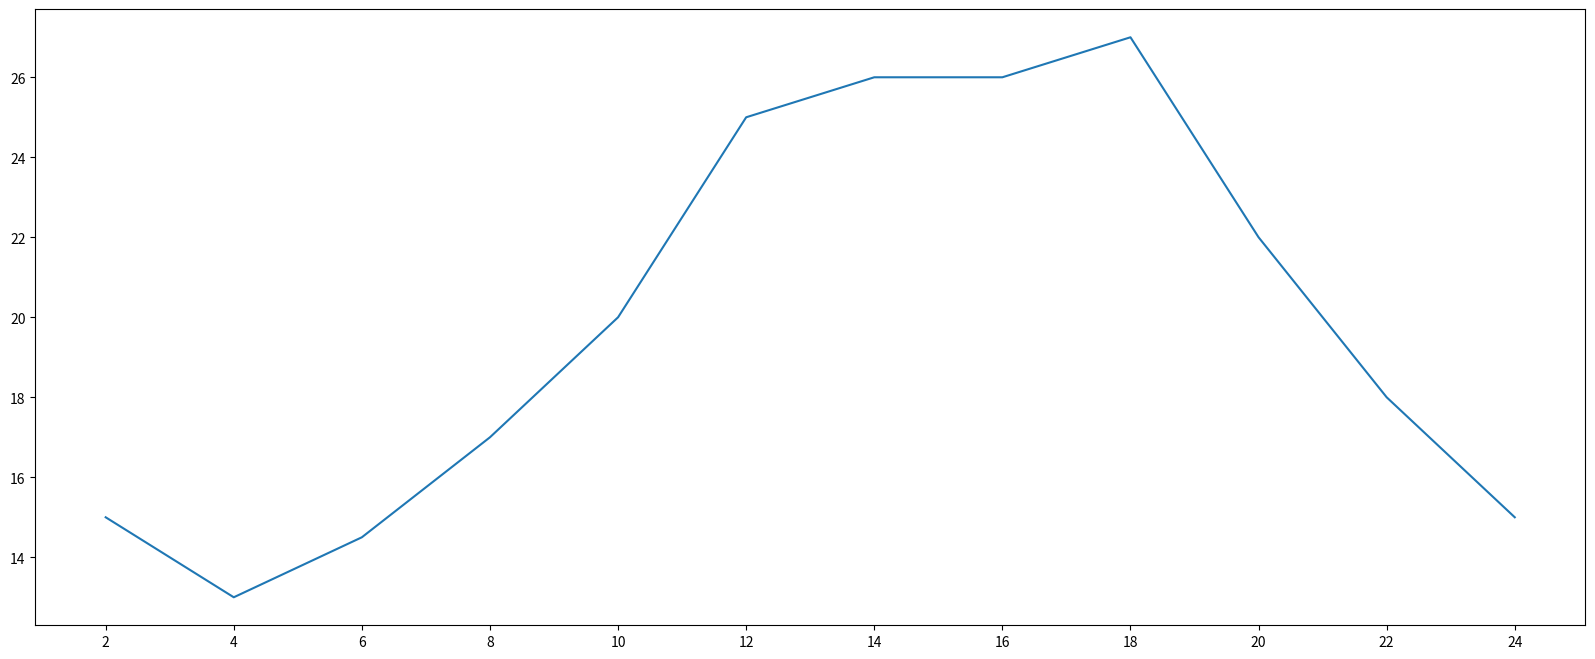

Write the Python code that produced this figure.
from matplotlib import pyplot as plt
from matplotlib import rcParams
# rcParams["font.sans-serif"] = "SimHei"
def demo1():
    """
    matplotlib基本要点 案例
    :return:
    """
    # 数据在x轴的位置，是一个可迭代的对象
    x = range(2,26,2)
    # 数据在y轴的位置，是一个可迭代的对象
    y = [15,13,14.5,17,20,25,26,26,27,22,18,15]
    # x轴,y轴的数据一起组成了所有要绘制出的坐标
    # 分别是(2,15),(4,13),(6,14.5)....

    plt.plot(x,y) # 传入x和y，通过plot绘制折线图
    plt.show() # 在执行程序的时候展示图形

def demo2():
    """
    matplotlib基本要点 案例改进
    1.设置图片大小
    2.保存图片
    :return:
    """
    """
    设置图片大小
    figure 图形图标的意思，在这里指的就是我们画的图
    通过实例化一个figure并且传递参数，能够在后台自动使用该figure实例
    在图形模糊的时候可以传入dpi参数，让图片更加清晰
    """
    plt.figure(figsize=(20, 8), dpi=80)

    # 数据在x轴的位置，是一个可迭代的对象
    x = range(2,26,2)
    # 数据在y轴的位置，是一个可迭代的对象
    y = [15,13,14.5,17,20,25,26,26,27,22,18,15]
    # x轴,y轴的数据一起组成了所有要绘制出的坐标
    # 分别是(2,15),(4,13),(6,14.5)....

    plt.plot(x,y) # 传入x和y，通过plot绘制折线图
    plt.xticks(x) #设置x的刻度
    # plt.xticks(x[::2])# 当刻度太密集时候使用列表的步长(间隔取值)来解决

    # 保存图片，还可以保存为svg矢量图格式，放大不会有锯齿
    plt.savefig("./t1.png")
    plt.show() # 在执行程序的时候展示图形

def demo_temperature():
    """
    如果列表a表示10点到12点的每一分钟的气温,如何绘制折线图
    观察每分钟气温的变化情况?
    :return:
    """


    pass

if __name__=="__main__":
    # demo1()
    demo2()
    pass